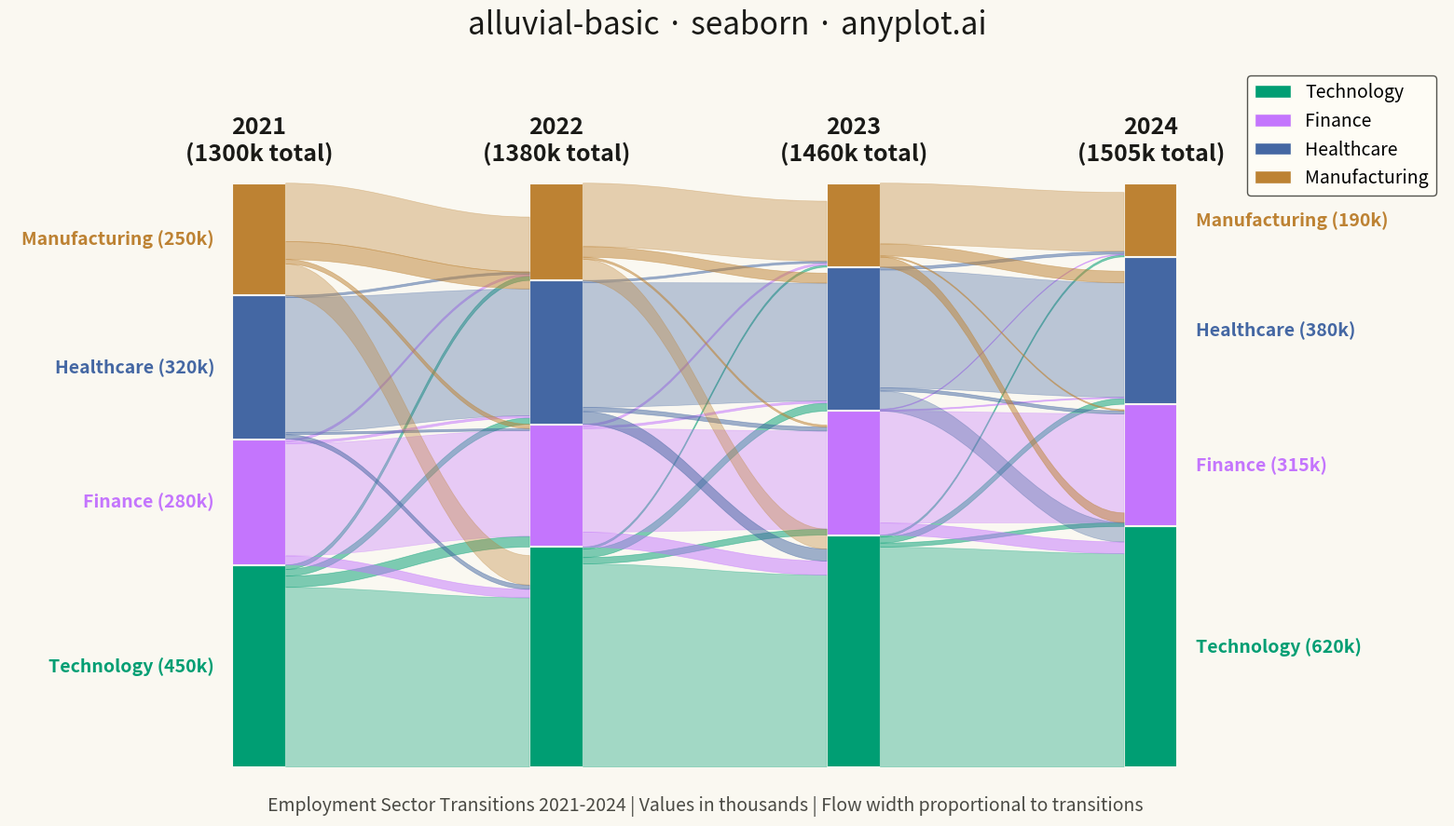

Generate this figure with matplotlib:
""" anyplot.ai
alluvial-basic: Basic Alluvial Diagram
Library: seaborn 0.13.2 | Python 3.13.13
Quality: 93/100 | Updated: 2026-05-09
"""

import os

import matplotlib.patches as mpatches
import matplotlib.pyplot as plt
import numpy as np


# Theme tokens
THEME = os.getenv("ANYPLOT_THEME", "light")
PAGE_BG = "#FAF8F1" if THEME == "light" else "#1A1A17"
ELEVATED_BG = "#FFFDF6" if THEME == "light" else "#242420"
INK = "#1A1A17" if THEME == "light" else "#F0EFE8"
INK_SOFT = "#4A4A44" if THEME == "light" else "#B8B7B0"

# Okabe-Ito palette - first series always #009E73
IMPRINT = [
    "#009E73",  # 1. bluish green (brand)
    "#C475FD",  # 2. vermillion
    "#4467A3",  # 3. blue
    "#BD8233",  # 4. reddish purple
]

# Data: Employment sector transitions across 4 years
np.random.seed(42)

years = ["2021", "2022", "2023", "2024"]
sectors = ["Technology", "Finance", "Healthcare", "Manufacturing"]

# Employment counts (thousands) at each time point
sector_counts = np.array(
    [
        [450, 520, 580, 620],  # Technology
        [280, 290, 310, 315],  # Finance
        [320, 340, 360, 380],  # Healthcare
        [250, 230, 210, 190],  # Manufacturing
    ]
)

# Flow transitions between consecutive years
flows = [
    # 2021 -> 2022
    {
        ("Technology", "Technology"): 400,
        ("Technology", "Finance"): 25,
        ("Technology", "Healthcare"): 15,
        ("Technology", "Manufacturing"): 10,
        ("Finance", "Technology"): 20,
        ("Finance", "Finance"): 250,
        ("Finance", "Healthcare"): 5,
        ("Finance", "Manufacturing"): 5,
        ("Healthcare", "Technology"): 10,
        ("Healthcare", "Finance"): 5,
        ("Healthcare", "Healthcare"): 300,
        ("Healthcare", "Manufacturing"): 5,
        ("Manufacturing", "Technology"): 70,
        ("Manufacturing", "Finance"): 10,
        ("Manufacturing", "Healthcare"): 40,
        ("Manufacturing", "Manufacturing"): 130,
    },
    # 2022 -> 2023
    {
        ("Technology", "Technology"): 480,
        ("Technology", "Finance"): 15,
        ("Technology", "Healthcare"): 20,
        ("Technology", "Manufacturing"): 5,
        ("Finance", "Technology"): 35,
        ("Finance", "Finance"): 245,
        ("Finance", "Healthcare"): 5,
        ("Finance", "Manufacturing"): 5,
        ("Healthcare", "Technology"): 30,
        ("Healthcare", "Finance"): 10,
        ("Healthcare", "Healthcare"): 295,
        ("Healthcare", "Manufacturing"): 5,
        ("Manufacturing", "Technology"): 50,
        ("Manufacturing", "Finance"): 5,
        ("Manufacturing", "Healthcare"): 25,
        ("Manufacturing", "Manufacturing"): 150,
    },
    # 2023 -> 2024
    {
        ("Technology", "Technology"): 550,
        ("Technology", "Finance"): 10,
        ("Technology", "Healthcare"): 15,
        ("Technology", "Manufacturing"): 5,
        ("Finance", "Technology"): 30,
        ("Finance", "Finance"): 280,
        ("Finance", "Healthcare"): 3,
        ("Finance", "Manufacturing"): 2,
        ("Healthcare", "Technology"): 50,
        ("Healthcare", "Finance"): 8,
        ("Healthcare", "Healthcare"): 295,
        ("Healthcare", "Manufacturing"): 7,
        ("Manufacturing", "Technology"): 25,
        ("Manufacturing", "Finance"): 3,
        ("Manufacturing", "Healthcare"): 30,
        ("Manufacturing", "Manufacturing"): 152,
    },
]

# Create mapping from sector to color
sector_colors = {sector: IMPRINT[i] for i, sector in enumerate(sectors)}

# Create figure
fig, ax = plt.subplots(figsize=(16, 9), facecolor=PAGE_BG)
ax.set_facecolor(PAGE_BG)

# Calculate positions for each time point
n_years = len(years)
x_positions = np.linspace(0, 10, n_years)
bar_width = 0.6
total_height = 100

# Track positions for each node
node_positions = {}

# Draw nodes (stacked bars) at each time point
for year_idx, year in enumerate(years):
    x = x_positions[year_idx]
    year_total = sector_counts[:, year_idx].sum()

    y_bottom = 0
    for sector_idx, sector in enumerate(sectors):
        height = (sector_counts[sector_idx, year_idx] / year_total) * total_height
        y_top = y_bottom + height

        node_positions[(year_idx, sector)] = (y_bottom, y_top)

        # Draw the bar segment
        rect = mpatches.Rectangle(
            (x - bar_width / 2, y_bottom),
            bar_width,
            height,
            facecolor=sector_colors[sector],
            edgecolor=PAGE_BG,
            linewidth=1.5,
        )
        ax.add_patch(rect)

        # Add sector labels on first and last columns
        count = sector_counts[sector_idx, year_idx]
        label_text = f"{sector} ({count}k)"
        font_size = 14

        if year_idx == 0:
            ax.text(
                x - bar_width / 2 - 0.2,
                (y_bottom + y_top) / 2,
                label_text,
                ha="right",
                va="center",
                fontsize=font_size,
                fontweight="bold",
                color=sector_colors[sector],
            )
        elif year_idx == n_years - 1:
            ax.text(
                x + bar_width / 2 + 0.2,
                (y_bottom + y_top) / 2,
                label_text,
                ha="left",
                va="center",
                fontsize=font_size,
                fontweight="bold",
                color=sector_colors[sector],
            )

        y_bottom = y_top

    # Add year labels
    year_total_display = sector_counts[:, year_idx].sum()
    ax.text(
        x,
        total_height + 3,
        f"{year}\n({year_total_display}k total)",
        ha="center",
        va="bottom",
        fontsize=18,
        fontweight="bold",
        color=INK,
    )

# Draw flows between consecutive time points
for flow_idx, flow_dict in enumerate(flows):
    x0 = x_positions[flow_idx]
    x1 = x_positions[flow_idx + 1]

    year0_total = sector_counts[:, flow_idx].sum()
    year1_total = sector_counts[:, flow_idx + 1].sum()

    source_offsets = {sector: node_positions[(flow_idx, sector)][0] for sector in sectors}
    target_offsets = {sector: node_positions[(flow_idx + 1, sector)][0] for sector in sectors}

    for (source_sector, target_sector), flow_value in flow_dict.items():
        if flow_value <= 0:
            continue

        source_height = (flow_value / year0_total) * total_height
        target_height = (flow_value / year1_total) * total_height

        y0_bot = source_offsets[source_sector]
        y0_top = y0_bot + source_height
        y1_bot = target_offsets[target_sector]
        y1_top = y1_bot + target_height

        # Draw curved band
        band_x0 = x0 + bar_width / 2
        band_x1 = x1 - bar_width / 2
        cx0 = band_x0 + 0.4 * (band_x1 - band_x0)
        cx1 = band_x0 + 0.6 * (band_x1 - band_x0)

        verts = [
            (band_x0, y0_bot),
            (cx0, y0_bot),
            (cx1, y1_bot),
            (band_x1, y1_bot),
            (band_x1, y1_top),
            (cx1, y1_top),
            (cx0, y0_top),
            (band_x0, y0_top),
            (band_x0, y0_bot),
        ]
        codes = [
            mpatches.Path.MOVETO,
            mpatches.Path.CURVE4,
            mpatches.Path.CURVE4,
            mpatches.Path.CURVE4,
            mpatches.Path.LINETO,
            mpatches.Path.CURVE4,
            mpatches.Path.CURVE4,
            mpatches.Path.CURVE4,
            mpatches.Path.CLOSEPOLY,
        ]
        path = mpatches.Path(verts, codes)
        min_height = min(source_height, target_height)
        alpha = 0.5 if min_height < 3 else 0.35
        patch = mpatches.PathPatch(
            path,
            facecolor=sector_colors[source_sector],
            edgecolor=sector_colors[source_sector],
            linewidth=0.5,
            alpha=alpha,
        )
        ax.add_patch(patch)

        source_offsets[source_sector] = y0_top
        target_offsets[target_sector] = y1_top

# Add legend
legend_patches = [
    mpatches.Patch(facecolor=sector_colors[sector], edgecolor=PAGE_BG, label=sector) for sector in sectors
]
ax.legend(
    handles=legend_patches,
    loc="upper right",
    fontsize=14,
    frameon=True,
    facecolor=ELEVATED_BG,
    edgecolor=INK_SOFT,
    framealpha=0.95,
)

# Styling
ax.set_xlim(-2.8, 13.3)
ax.set_ylim(-8, 120)
ax.set_aspect("auto")

ax.set_xticks([])
ax.set_yticks([])
ax.spines["top"].set_visible(False)
ax.spines["right"].set_visible(False)
ax.spines["bottom"].set_visible(False)
ax.spines["left"].set_visible(False)

# Title
ax.set_title("alluvial-basic · seaborn · anyplot.ai", fontsize=24, fontweight="medium", color=INK, pad=25)

# Subtitle with data context
ax.text(
    5,
    -5,
    "Employment Sector Transitions 2021-2024 | Values in thousands | Flow width proportional to transitions",
    ha="center",
    va="top",
    fontsize=14,
    color=INK_SOFT,
    style="italic",
)

plt.tight_layout()
plt.savefig(f"plot-{THEME}.png", dpi=300, bbox_inches="tight", facecolor=PAGE_BG)
